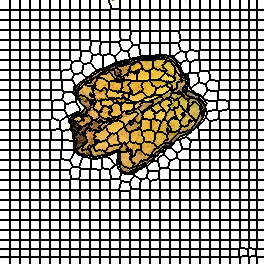

Values plotted in this chart, from the file beside it:
0, 0, 0, 0, 0, 0, 0, 0, 0, 0, 1, 1, 1, 1, 1, 1, 1, 1, 1, 1, 2, 2, 2, 2
0, 0, 0, 0, 0, 0, 0, 0, 0, 0, 1, 1, 1, 1, 1, 1, 1, 1, 1, 1, 2, 2, 2, 2
0, 0, 0, 0, 0, 0, 0, 0, 0, 0, 1, 1, 1, 1, 1, 1, 1, 1, 1, 1, 2, 2, 2, 2
0, 0, 0, 0, 0, 0, 0, 0, 0, 0, 1, 1, 1, 1, 1, 1, 1, 1, 1, 1, 2, 2, 2, 2
0, 0, 0, 0, 0, 0, 0, 0, 0, 0, 1, 1, 1, 1, 1, 1, 1, 1, 1, 1, 2, 2, 2, 2
0, 0, 0, 0, 0, 0, 0, 0, 0, 0, 1, 1, 1, 1, 1, 1, 1, 1, 1, 1, 2, 2, 2, 2
0, 0, 0, 0, 0, 0, 0, 0, 0, 0, 1, 1, 1, 1, 1, 1, 1, 1, 1, 1, 2, 2, 2, 2
0, 0, 0, 0, 0, 0, 0, 0, 0, 0, 1, 1, 1, 1, 1, 1, 1, 1, 1, 1, 2, 2, 2, 2
0, 0, 0, 0, 0, 0, 0, 0, 0, 0, 1, 1, 1, 1, 1, 1, 1, 1, 1, 1, 2, 2, 2, 2
0, 0, 0, 0, 0, 0, 0, 0, 0, 0, 1, 1, 1, 1, 1, 1, 1, 1, 1, 1, 2, 2, 2, 2
28, 28, 28, 28, 28, 28, 28, 28, 28, 28, 29, 29, 29, 29, 29, 29, 29, 29, 29, 29, 30, 30, 30, 30
28, 28, 28, 28, 28, 28, 28, 28, 28, 28, 29, 29, 29, 29, 29, 29, 29, 29, 29, 29, 30, 30, 30, 30
28, 28, 28, 28, 28, 28, 28, 28, 28, 28, 29, 29, 29, 29, 29, 29, 29, 29, 29, 29, 30, 30, 30, 30
28, 28, 28, 28, 28, 28, 28, 28, 28, 28, 29, 29, 29, 29, 29, 29, 29, 29, 29, 29, 30, 30, 30, 30
28, 28, 28, 28, 28, 28, 28, 28, 28, 28, 29, 29, 29, 29, 29, 29, 29, 29, 29, 29, 30, 30, 30, 30
28, 28, 28, 28, 28, 28, 28, 28, 28, 28, 29, 29, 29, 29, 29, 29, 29, 29, 29, 29, 30, 30, 30, 30
28, 28, 28, 28, 28, 28, 28, 28, 28, 28, 29, 29, 29, 29, 29, 29, 29, 29, 29, 29, 30, 30, 30, 30
28, 28, 28, 28, 28, 28, 28, 28, 28, 28, 29, 29, 29, 29, 29, 29, 29, 29, 29, 29, 30, 30, 30, 30
28, 28, 28, 28, 28, 28, 28, 28, 28, 28, 29, 29, 29, 29, 29, 29, 29, 29, 29, 29, 30, 30, 30, 30
28, 28, 28, 28, 28, 28, 28, 28, 28, 28, 29, 29, 29, 29, 29, 29, 29, 29, 29, 29, 30, 30, 30, 30
54, 54, 54, 54, 54, 54, 54, 54, 54, 54, 55, 55, 55, 55, 55, 55, 55, 55, 55, 55, 56, 56, 56, 56
54, 54, 54, 54, 54, 54, 54, 54, 54, 54, 55, 55, 55, 55, 55, 55, 55, 55, 55, 55, 56, 56, 56, 56
54, 54, 54, 54, 54, 54, 54, 54, 54, 54, 55, 55, 55, 55, 55, 55, 55, 55, 55, 55, 56, 56, 56, 56
54, 54, 54, 54, 54, 54, 54, 54, 54, 54, 55, 55, 55, 55, 55, 55, 55, 55, 55, 55, 56, 56, 56, 56
54, 54, 54, 54, 54, 54, 54, 54, 54, 54, 55, 55, 55, 55, 55, 55, 55, 55, 55, 55, 56, 56, 56, 56
54, 54, 54, 54, 54, 54, 54, 54, 54, 54, 55, 55, 55, 55, 55, 55, 55, 55, 55, 55, 56, 56, 56, 56
54, 54, 54, 54, 54, 54, 54, 54, 54, 54, 55, 55, 55, 55, 55, 55, 55, 55, 55, 55, 56, 56, 56, 56
54, 54, 54, 54, 54, 54, 54, 54, 54, 54, 55, 55, 55, 55, 55, 55, 55, 55, 55, 55, 56, 56, 56, 56
54, 54, 54, 54, 54, 54, 54, 54, 54, 54, 55, 55, 55, 55, 55, 55, 55, 55, 55, 55, 56, 56, 56, 56
54, 54, 54, 54, 54, 54, 54, 54, 54, 54, 55, 55, 55, 55, 55, 55, 55, 55, 55, 55, 56, 56, 56, 56
81, 81, 81, 81, 81, 81, 81, 81, 81, 81, 82, 82, 82, 82, 82, 82, 82, 82, 82, 82, 83, 83, 83, 83
81, 81, 81, 81, 81, 81, 81, 81, 81, 81, 82, 82, 82, 82, 82, 82, 82, 82, 82, 82, 83, 83, 83, 83
81, 81, 81, 81, 81, 81, 81, 81, 81, 81, 82, 82, 82, 82, 82, 82, 82, 82, 82, 82, 83, 83, 83, 83
81, 81, 81, 81, 81, 81, 81, 81, 81, 81, 82, 82, 82, 82, 82, 82, 82, 82, 82, 82, 83, 83, 83, 83
81, 81, 81, 81, 81, 81, 81, 81, 81, 81, 82, 82, 82, 82, 82, 82, 82, 82, 82, 82, 83, 83, 83, 83
81, 81, 81, 81, 81, 81, 81, 81, 81, 81, 82, 82, 82, 82, 82, 82, 82, 82, 82, 82, 83, 83, 83, 83
81, 81, 81, 81, 81, 81, 81, 81, 81, 81, 82, 82, 82, 82, 82, 82, 82, 82, 82, 82, 83, 83, 83, 83
81, 81, 81, 81, 81, 81, 81, 81, 81, 81, 82, 82, 82, 82, 82, 82, 82, 82, 82, 82, 83, 83, 83, 83
81, 81, 81, 81, 81, 81, 81, 81, 81, 81, 82, 82, 82, 82, 82, 82, 82, 82, 82, 82, 83, 83, 83, 83
81, 81, 81, 81, 81, 81, 81, 81, 81, 81, 82, 82, 82, 82, 82, 82, 82, 82, 82, 82, 83, 83, 83, 83
108, 108, 108, 108, 108, 108, 108, 108, 108, 108, 109, 109, 109, 109, 109, 109, 109, 109, 109, 109, 110, 110, 110, 110
108, 108, 108, 108, 108, 108, 108, 108, 108, 108, 109, 109, 109, 109, 109, 109, 109, 109, 109, 109, 110, 110, 110, 110
108, 108, 108, 108, 108, 108, 108, 108, 108, 108, 109, 109, 109, 109, 109, 109, 109, 109, 109, 109, 110, 110, 110, 110
108, 108, 108, 108, 108, 108, 108, 108, 108, 108, 109, 109, 109, 109, 109, 109, 109, 109, 109, 109, 110, 110, 110, 110
108, 108, 108, 108, 108, 108, 108, 108, 108, 108, 109, 109, 109, 109, 109, 109, 109, 109, 109, 109, 110, 110, 110, 110
108, 108, 108, 108, 108, 108, 108, 108, 108, 108, 109, 109, 109, 109, 109, 109, 109, 109, 109, 109, 110, 110, 110, 110
108, 108, 108, 108, 108, 108, 108, 108, 108, 108, 109, 109, 109, 109, 109, 109, 109, 109, 109, 109, 110, 110, 110, 110
108, 108, 108, 108, 108, 108, 108, 108, 108, 108, 109, 109, 109, 109, 109, 109, 109, 109, 109, 109, 110, 110, 110, 110
108, 108, 108, 108, 108, 108, 108, 108, 108, 108, 109, 109, 109, 109, 109, 109, 109, 109, 109, 109, 110, 110, 110, 110
108, 108, 108, 108, 108, 108, 108, 108, 108, 108, 109, 109, 109, 109, 109, 109, 109, 109, 109, 109, 110, 110, 110, 110
135, 135, 135, 135, 135, 135, 135, 135, 135, 135, 136, 136, 136, 136, 136, 136, 136, 136, 136, 136, 137, 137, 137, 137
135, 135, 135, 135, 135, 135, 135, 135, 135, 135, 136, 136, 136, 136, 136, 136, 136, 136, 136, 136, 137, 137, 137, 137
135, 135, 135, 135, 135, 135, 135, 135, 135, 135, 136, 136, 136, 136, 136, 136, 136, 136, 136, 136, 137, 137, 137, 137
135, 135, 135, 135, 135, 135, 135, 135, 135, 135, 136, 136, 136, 136, 136, 136, 136, 136, 136, 136, 137, 137, 137, 137
135, 135, 135, 135, 135, 135, 135, 135, 135, 135, 136, 136, 136, 136, 136, 136, 136, 136, 136, 136, 137, 137, 137, 137
135, 135, 135, 135, 135, 135, 135, 135, 135, 135, 136, 136, 136, 136, 136, 136, 136, 136, 136, 136, 137, 137, 137, 137
135, 135, 135, 135, 135, 135, 135, 135, 135, 135, 136, 136, 136, 136, 136, 136, 136, 136, 136, 136, 137, 137, 137, 137
135, 135, 135, 135, 135, 135, 135, 135, 135, 135, 136, 136, 136, 136, 136, 136, 136, 136, 136, 136, 137, 137, 137, 137
135, 135, 135, 135, 135, 135, 135, 135, 135, 135, 136, 136, 136, 136, 136, 136, 136, 136, 136, 136, 137, 137, 137, 137
135, 135, 135, 135, 135, 135, 135, 135, 135, 135, 136, 136, 136, 136, 136, 136, 136, 136, 136, 136, 137, 137, 137, 137
164, 164, 164, 164, 164, 164, 164, 164, 164, 164, 165, 165, 165, 165, 165, 165, 165, 165, 165, 165, 166, 166, 166, 166
... 203 more rows
